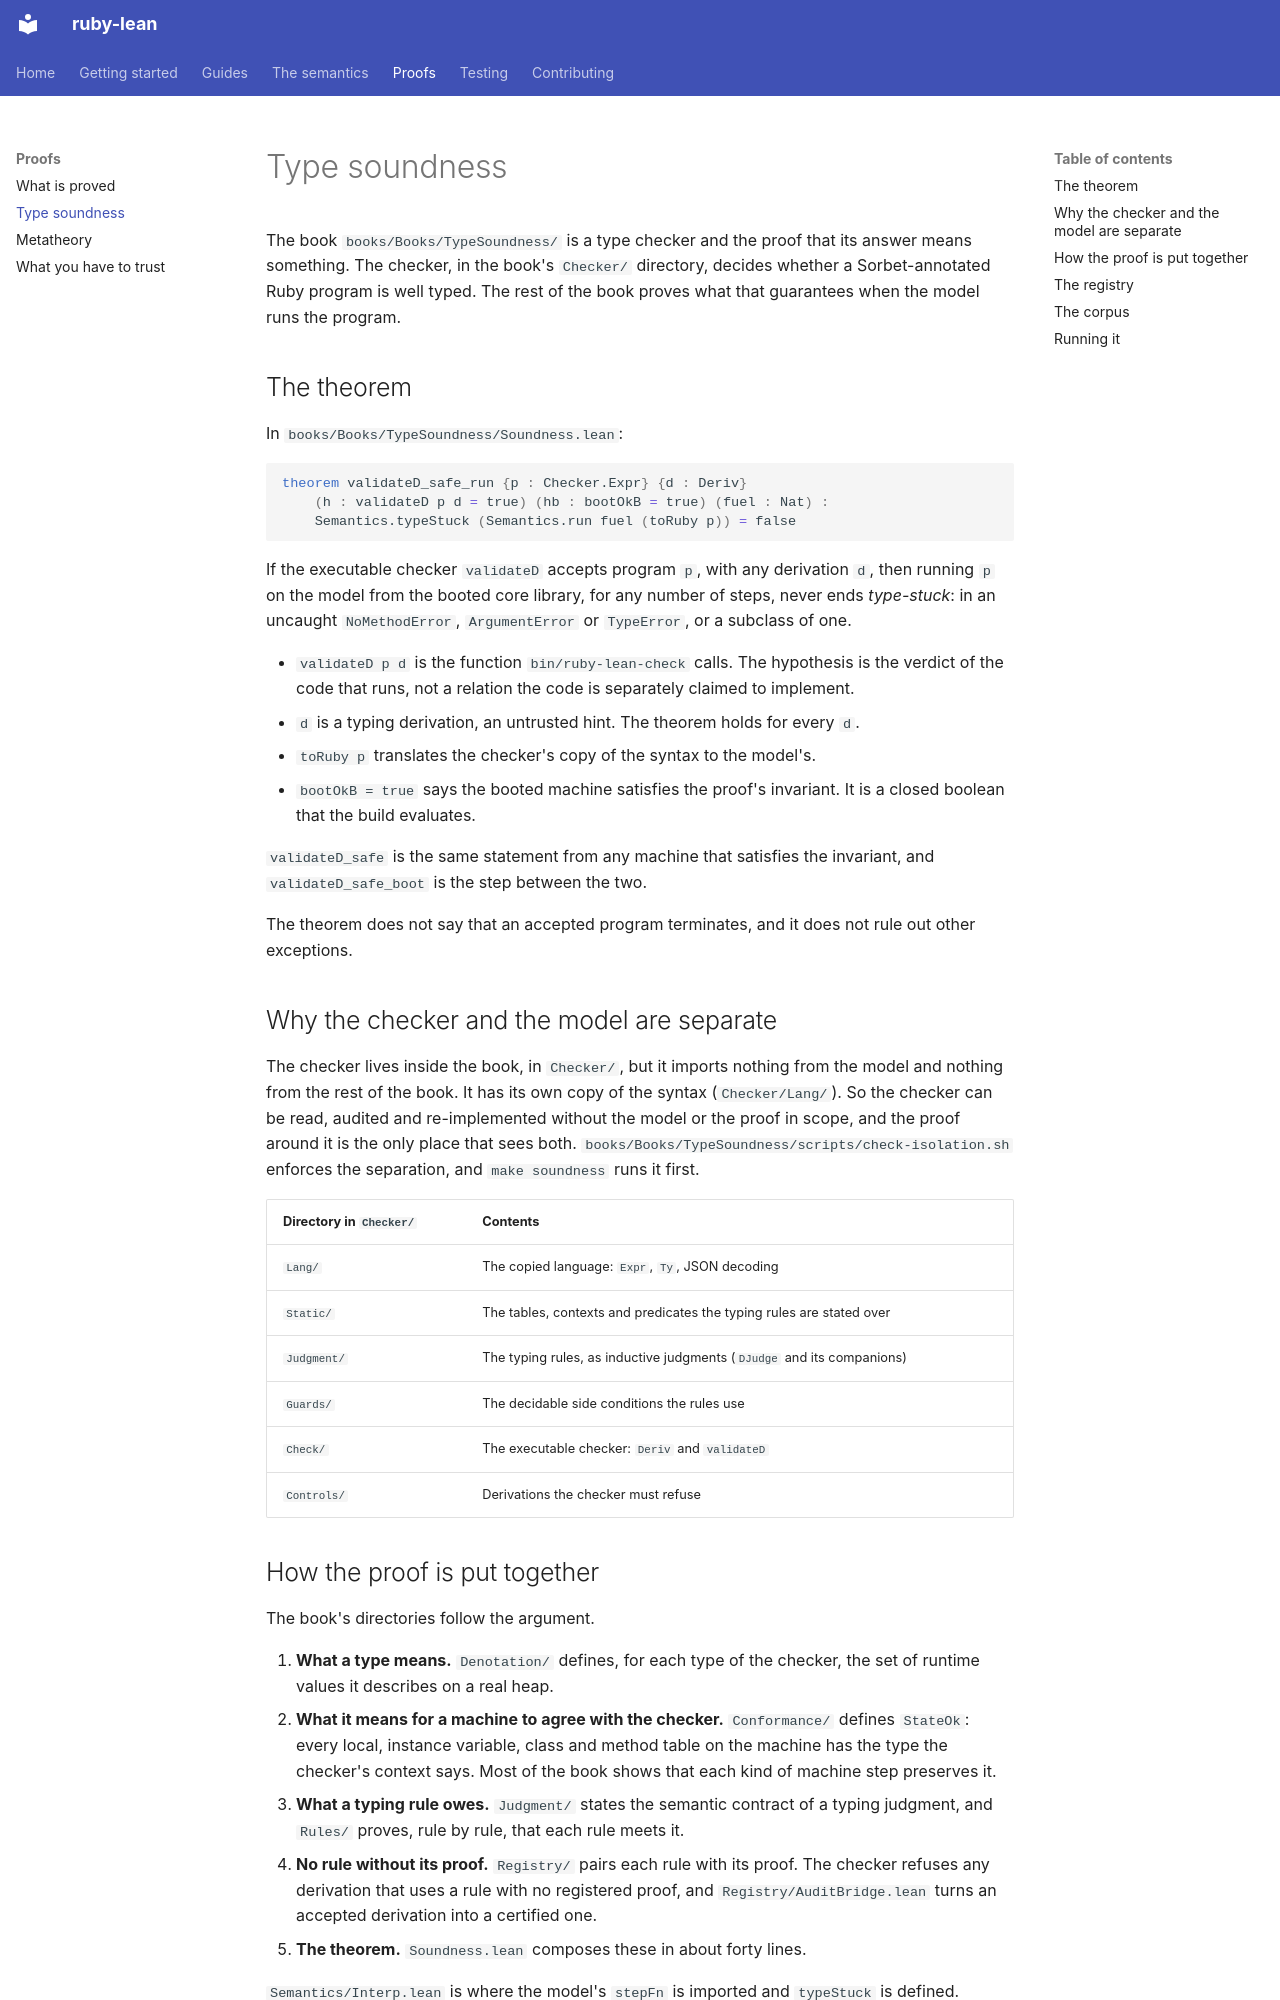

repository: sam-xif/ruby-lean · page: proofs/type-soundness/index.html · generator: mkdocs

# Type soundness

The book `books/Books/TypeSoundness/` is a type checker and the proof that its
answer means something. The checker, in the book's `Checker/` directory,
decides whether a Sorbet-annotated Ruby program is well typed. The rest of the
book proves what that guarantees when the model runs the program.

## The theorem

In `books/Books/TypeSoundness/Soundness.lean`:

```lean
theorem validateD_safe_run {p : Checker.Expr} {d : Deriv}
    (h : validateD p d = true) (hb : bootOkB = true) (fuel : Nat) :
    Semantics.typeStuck (Semantics.run fuel (toRuby p)) = false
```

If the executable checker `validateD` accepts program `p`, with any derivation
`d`, then running `p` on the model from the booted core library, for any number
of steps, never ends *type-stuck*: in an uncaught `NoMethodError`,
`ArgumentError` or `TypeError`, or a subclass of one.

* `validateD p d` is the function `bin/ruby-lean-check` calls. The hypothesis is
  the verdict of the code that runs, not a relation the code is separately
  claimed to implement.
* `d` is a typing derivation, an untrusted hint. The theorem holds for every
  `d`.
* `toRuby p` translates the checker's copy of the syntax to the model's.
* `bootOkB = true` says the booted machine satisfies the proof's invariant. It
  is a closed boolean that the build evaluates.

`validateD_safe` is the same statement from any machine that satisfies the
invariant, and `validateD_safe_boot` is the step between the two.

The theorem does not say that an accepted program terminates, and it does not
rule out other exceptions.

## Why the checker and the model are separate

The checker lives inside the book, in `Checker/`, but it imports nothing from
the model and nothing from the rest of the book. It has its own copy of the
syntax (`Checker/Lang/`). So the checker can be read, audited and re-implemented
without the model or the proof in scope, and the proof around it is the only
place that sees both. `books/Books/TypeSoundness/scripts/check-isolation.sh` enforces the separation, and
`make soundness` runs it first.

| Directory in `Checker/` | Contents |
|---|---|
| `Lang/` | The copied language: `Expr`, `Ty`, JSON decoding |
| `Static/` | The tables, contexts and predicates the typing rules are stated over |
| `Judgment/` | The typing rules, as inductive judgments (`DJudge` and its companions) |
| `Guards/` | The decidable side conditions the rules use |
| `Check/` | The executable checker: `Deriv` and `validateD` |
| `Controls/` | Derivations the checker must refuse |
